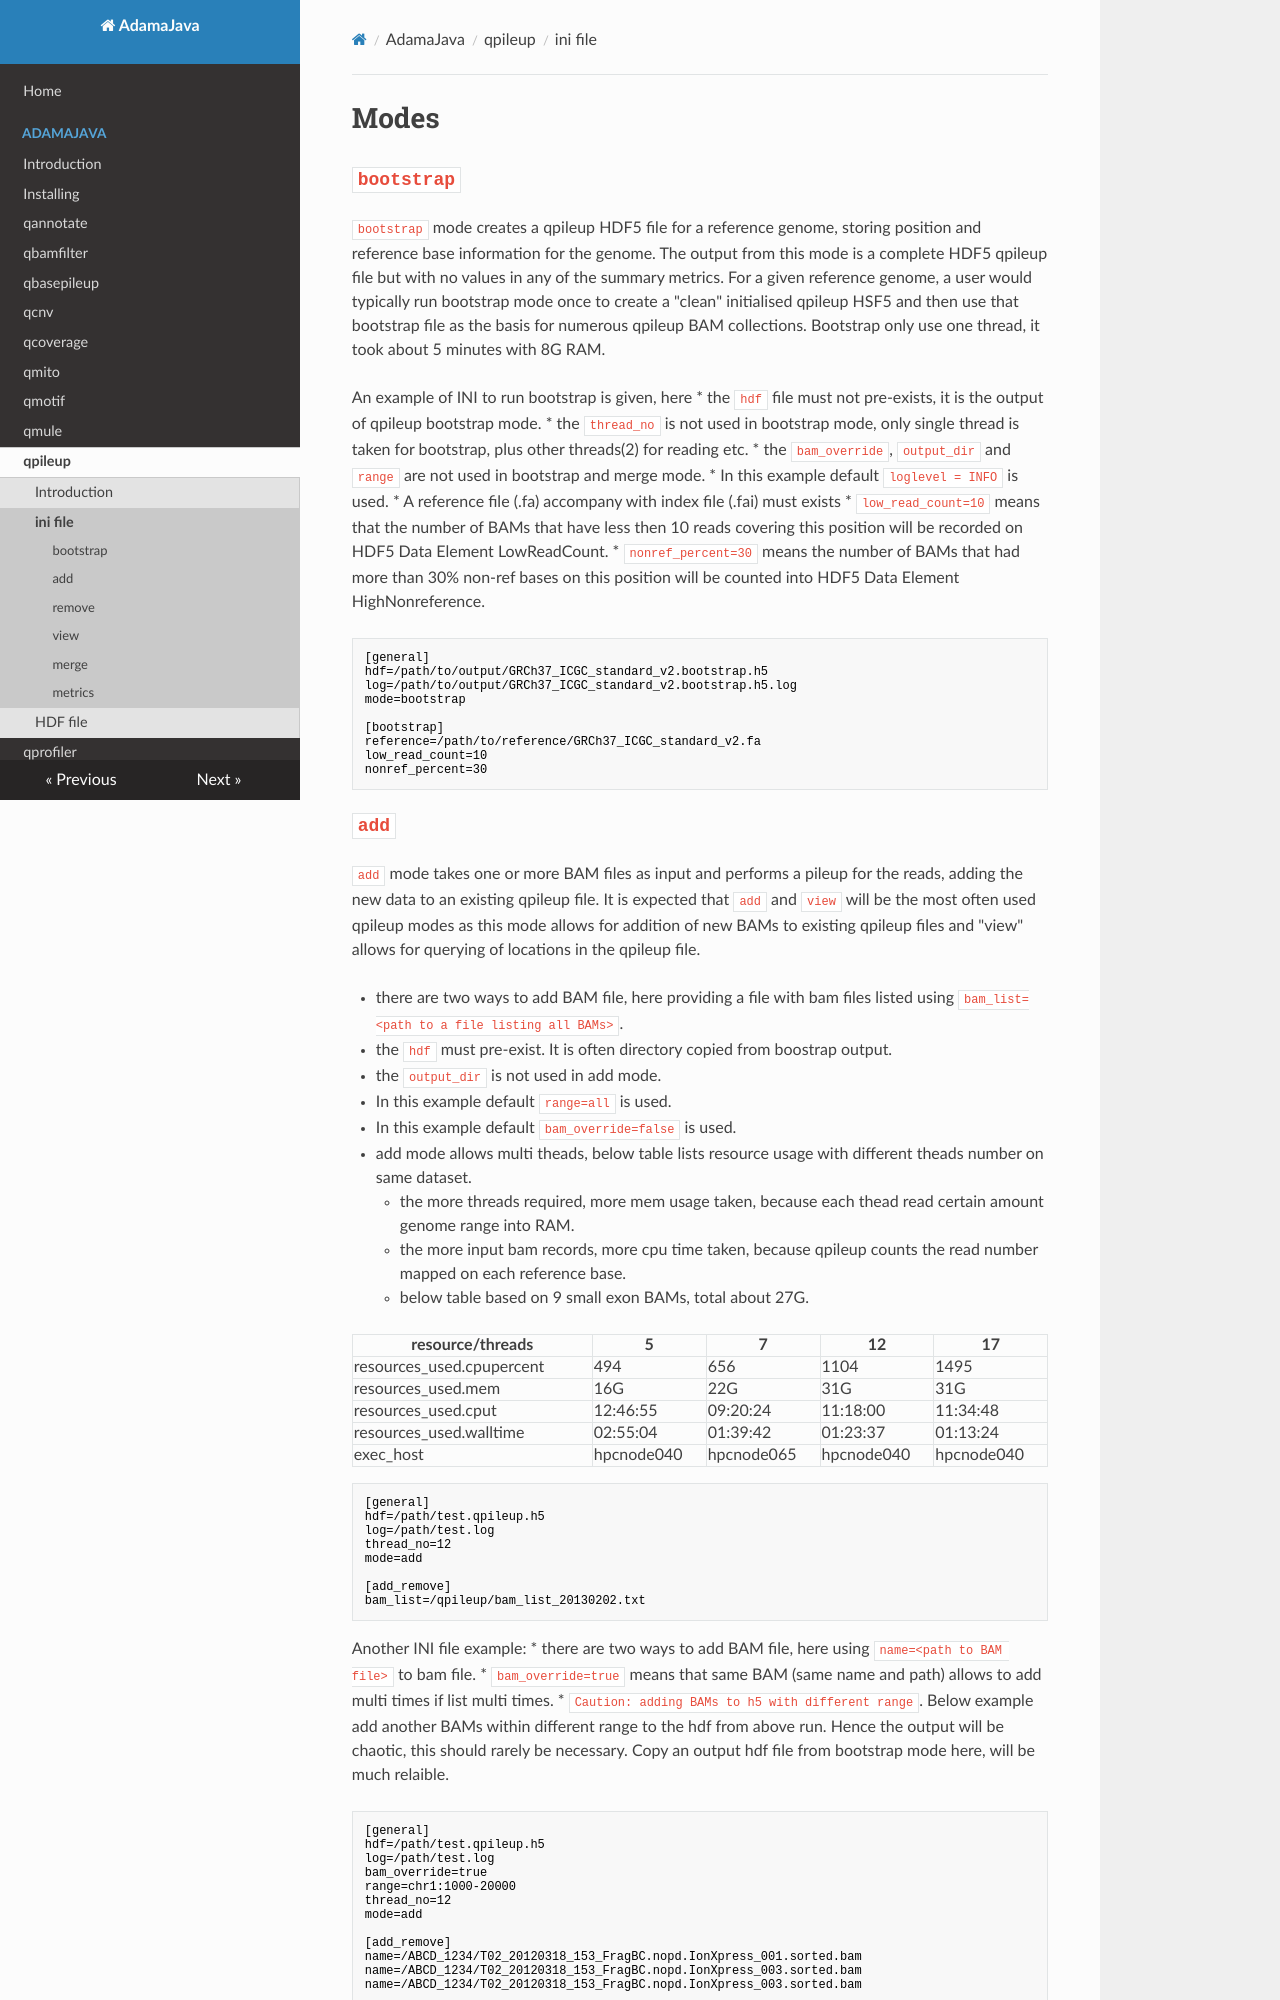

repository: AdamaJava/adamajava · page: qpileup/ini/index.html · generator: mkdocs


# Modes

## `bootstrap`

`bootstrap` mode creates a qpileup HDF5 file for a reference genome, storing position and reference base information for the genome. The output from
this mode is a complete HDF5 qpileup file but with no values in any of the summary metrics. For a given reference genome, a user would typically run
bootstrap mode once to create a "clean" initialised qpileup HSF5 and then use that bootstrap file as the basis for numerous qpileup BAM collections. 
Bootstrap only use one thread, it took about 5 minutes with 8G RAM. 

An example of INI to run bootstrap is given, here
  * the `hdf` file must not pre-exists, it is the output of qpileup bootstrap mode.
  * the `thread_no` is not used in bootstrap mode, only single thread is taken for bootstrap, plus other threads(2) for reading etc. 
  * the `bam_override`, `output_dir` and `range` are not used in bootstrap and merge mode.
  * In this example default `loglevel = INFO` is used.
  * A reference file (.fa) accompany with index file (.fai) must exists
  * `low_read_count=10` means that the number of BAMs that have less then 10 reads covering this position will be recorded on HDF5 Data Element LowReadCount. 
  * `nonref_percent=30` means the number of BAMs that had more than 30% non-ref bases on this position will be counted into HDF5 Data Element HighNonreference. 

~~~~{.text}
[general]
hdf=/path/to/output/GRCh37_ICGC_standard_v2.bootstrap.h5
log=/path/to/output/GRCh37_ICGC_standard_v2.bootstrap.h5.log
mode=bootstrap

[bootstrap]
reference=/path/to/reference/GRCh37_ICGC_standard_v2.fa
low_read_count=10
nonref_percent=30
~~~~
